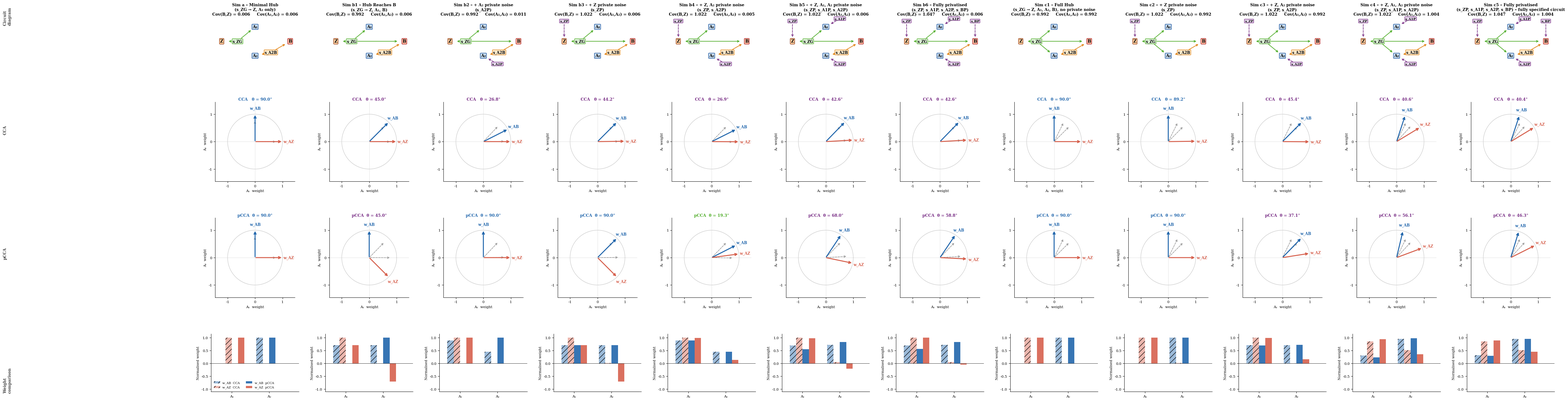

Write the Python code that produced this figure. (Note: this script raises an exception after producing the figure.)
#!/usr/bin/env python3
"""
pcca_hublateral_simulations.py
===========================================
Benchmark suite for the "Global Hub + Lateral Coupling" simulation family
(full generator set: Sim a, b1-b6, c1-c5; 12 simulations total).

Circuit primitives shared across the family
--------------------------------------------
  Global hub          s_ZG  -> drives a growing subset of {Z, A1, A2, B}
  Lateral coupling     s_A2B -> drives {A2, B}  (the genuine "private" A-B
                                                  channel that pCCA(A,B|Z)
                                                  should recover even though
                                                  Z is conditioned out)
  Private noise terms  s_ZP, s_A1P, s_A2P, s_BP -> idiosyncratic, node-local

Two parallel branches
----------------------
  "b" branch -- hub reaches {Z, A1, B} but NOT A2 directly:
    Sim a   -- minimal hub: s_ZG -> {Z, A1} only; B driven purely by s_A2B
    Sim b1  -- hub now also reaches B: s_ZG -> {Z, A1, B}
    Sim b2  -- b1 + private noise on A2          (s_A2P)
    Sim b3  -- b1 + private noise on Z           (s_ZP)
    Sim b4  -- b1 + private noise on Z and A2    (s_ZP, s_A2P)
    Sim b5  -- b1 + private noise on Z, A1, A2   (s_ZP, s_A1P, s_A2P)
    Sim b6  -- b1 fully privatised: s_ZP, s_A1P, s_A2P, s_BP

  "c" branch -- hub reaches {Z, A1, A2, B} ("full hub"):
    Sim c1  -- full hub, no private noise
    Sim c2  -- c1 + private noise on Z           (s_ZP)
    Sim c3  -- c1 + private noise on Z and A2    (s_ZP, s_A2P)
    Sim c4  -- c1 + private noise on Z, A1, A2   (s_ZP, s_A1P, s_A2P)
    Sim c5  -- c1 fully privatised: s_ZP, s_A1P, s_A2P, s_BP  (fully
               specified circuit)

For every simulation we compute, in parallel:
  CCA(A,B)         vs  pCCA(A,B|Z)
  CCA(A,Z)         vs  pCCA(A,Z|B)
and compare the canonical weight directions w_AB and w_AZ (subspace angle
theta) under both methods.
"""

from __future__ import annotations
from typing import List, Optional, Tuple
import numpy as np
import matplotlib as mpl
import matplotlib.patches as mpatches
import matplotlib.pyplot as plt

# ─────────────────────────────────────────────────────────────────────────────
# Global parameters (kept identical to pcca_benchmark_simulations.py)
# ─────────────────────────────────────────────────────────────────────────────
SEED = 42
N = 5_000
SIGMA = 0.0
LAMBDA_REG = 1e-4
CCA_ALPHA = 1e-4
POISSON_LAM = 1.0

C_AB = '#2166ac'   # blue   - pCCA(A,B|Z) canonical direction
C_AZ = '#d6604d'   # red    - pCCA(A,Z|B) canonical direction
C_RAW = '#969696'  # grey   - raw cross-covariance direction (reference arrow)
C_HUB = '#4dac26'  # green  - global hub s_ZG
C_COMP = '#762a83' # purple - private / compensatory noise
C_STIM = '#f4a582' # peach  - external stimulus (unused here, kept for palette parity)
C_CAUS = '#1b7837' # forest - causal delay (unused here, kept for palette parity)
C_COMM = '#e08214' # amber  - lateral common-drive s_A2B
C_CCA = '#4393c3'  # light blue - CCA unconditional baseline

mpl.rcParams.update({
    'font.family': 'serif',
    'font.size': 9,
    'axes.labelsize': 9,
    'axes.titlesize': 10,
    'xtick.labelsize': 8,
    'ytick.labelsize': 8,
    'legend.fontsize': 8,
    'figure.dpi': 130,
    'axes.spines.top': False,
    'axes.spines.right': False,
    'axes.grid': False,
})


# =============================================================================
# SECTION 1 -- CORE UTILITIES  (unchanged from pcca_benchmark_simulations.py)
# =============================================================================

def partial_residuals(X, Z, lam=LAMBDA_REG):
    q = Z.shape[1]
    beta = np.linalg.solve(Z.T @ Z + lam * np.eye(q), Z.T @ X)
    return X - Z @ beta


def cca_svd(X, Y, k=1, alpha=CCA_ALPHA):
    Nc = X.shape[0]
    Xc, Yc = X - X.mean(0), Y - Y.mean(0)
    Sxx = Xc.T @ Xc / Nc
    Syy = Yc.T @ Yc / Nc
    Sxy = Xc.T @ Yc / Nc

    def inv_sqrt(S):
        lam, V = np.linalg.eigh(S)
        lam = np.maximum(lam, 0.0) + alpha
        return V @ np.diag(lam ** -0.5) @ V.T

    Six, Siy = inv_sqrt(Sxx), inv_sqrt(Syy)
    U, s, Vt = np.linalg.svd(Six @ Sxy @ Siy, full_matrices=False)
    ke = min(k, len(s))
    return Six @ U[:, :ke], Siy @ Vt.T[:, :ke], np.clip(s[:ke], 0.0, 1.0)


def pcca(X, Y, Z=None, k=1, lam=LAMBDA_REG, alpha=CCA_ALPHA):
    if Z is not None and Z.ndim == 2 and Z.shape[1] > 0:
        Xr, Yr = partial_residuals(X, Z, lam), partial_residuals(Y, Z, lam)
    else:
        Xr, Yr = X - X.mean(0), Y - Y.mean(0)
    Wx, Wy, rho = cca_svd(Xr, Yr, k=k, alpha=alpha)
    return Wx, Wy, rho, Xr, Yr


def pa_deg(w1, w2):
    d = np.linalg.norm(w1) * np.linalg.norm(w2)
    if d < 1e-12: return np.nan
    return float(np.degrees(np.arccos(np.clip(abs(float(w1 @ w2)) / d, 0.0, 1.0))))


def unit(v):
    n = np.linalg.norm(v)
    return v / n if n > 1e-12 else v


def sigma_dir(A, B):
    return ((A - A.mean(0)).T @ (B - B.mean(0)) / A.shape[0]).ravel()


def cca_simple(X, Y, k=1):
    Wx, Wy, rho, _, _ = pcca(X, Y, Z=None, k=k)
    return Wx, Wy, rho


def _rng(seed): return np.random.default_rng(seed)


# =============================================================================
# SECTION 2 -- DATA GENERATORS  (Sim a, b1-b6, c1-c5)
# =============================================================================

def gen_sima(N=N, sigma=SIGMA, lam=POISSON_LAM, seed=SEED):
    """Minimal hub: s_ZG -> {Z, A1} only; B driven purely by the lateral term.
    s_ZG -> {Z, A1} ;  s_A2B -> {A2, B}
    """
    rng = _rng(seed)
    sZG = rng.poisson(lam, N)
    sA2B = rng.poisson(lam, N)

    Z = (sZG + sigma * rng.poisson(lam, N))[:, None]
    A = np.c_[sZG + sigma * rng.poisson(lam, N), sA2B + sigma * rng.poisson(lam, N)]
    B = (sA2B + sigma * rng.poisson(lam, N))[:, None]
    return A, B, Z


def gen_simb1(N=N, sigma=SIGMA, lam=POISSON_LAM, seed=SEED):
    """Hub now also drives B; no private noise.
    s_ZG -> {Z, A1, B} ;  s_A2B -> {A2, B}
    """
    rng = _rng(seed)
    sZG = rng.poisson(lam, N)
    sA2B = rng.poisson(lam, N)

    Z = (sZG + sigma * rng.poisson(lam, N))[:, None]
    A = np.c_[sZG + sigma * rng.poisson(lam, N), sA2B + sigma * rng.poisson(lam, N)]
    B = (sZG + sA2B + sigma * rng.poisson(lam, N))[:, None]
    return A, B, Z


def gen_simb2(N=N, sigma=SIGMA, lam=POISSON_LAM, seed=SEED):
    """Sim b1 + private noise on A2 (s_A2P).
    s_ZG -> {Z, A1, B} ;  s_A2B -> {A2, B} ;  s_A2P -> A2
    """
    rng = _rng(seed)
    sZG = rng.poisson(lam, N)            # z to a1 and b global
    sA2B = rng.poisson(lam, N)           # a2 to b
    sA2P = rng.poisson(lam, N)           # a2 private

    Z = (sZG + sigma * rng.poisson(lam, N))[:, None]
    A = np.c_[sZG + sigma * rng.poisson(lam, N), sA2B + sA2P + sigma * rng.poisson(lam, N)]
    B = (sZG + sA2B + sigma * rng.poisson(lam, N))[:, None]
    return A, B, Z


def gen_simb3(N=N, sigma=SIGMA, lam=POISSON_LAM, seed=SEED):
    """Sim b1 + private noise on Z (s_ZP).
    s_ZG -> {Z, A1, B} ;  s_A2B -> {A2, B} ;  s_ZP -> Z
    """
    rng = _rng(seed)
    sZG = rng.poisson(lam, N)            # z to a1 and b global
    sA2B = rng.poisson(lam, N)           # a2 to b
    sZP = rng.poisson(lam, N)            # z private

    Z = (sZG + sZP + sigma * rng.poisson(lam, N))[:, None]
    A = np.c_[sZG + sigma * rng.poisson(lam, N), sA2B + sigma * rng.poisson(lam, N)]
    B = (sZG + sA2B + sigma * rng.poisson(lam, N))[:, None]
    return A, B, Z


def gen_simb4(N=N, sigma=SIGMA, lam=POISSON_LAM, seed=SEED):
    """Sim b1 + private noise on Z and A2 (s_ZP, s_A2P).
    s_ZG -> {Z, A1, B} ;  s_A2B -> {A2, B} ;  s_ZP -> Z, s_A2P -> A2
    """
    rng = _rng(seed)
    sZG = rng.poisson(lam, N)            # z to a1 and b global
    sA2B = rng.poisson(lam, N)           # a2 to b
    sZP, sA2P = rng.poisson(lam, N), rng.poisson(lam, N)  # z, a2 private

    Z = (sZG + sZP + sigma * rng.poisson(lam, N))[:, None]
    A = np.c_[sZG + sigma * rng.poisson(lam, N), sA2B + sA2P + sigma * rng.poisson(lam, N)]
    B = (sZG + sA2B + sigma * rng.poisson(lam, N))[:, None]
    return A, B, Z


def gen_simb5(N=N, sigma=SIGMA, lam=POISSON_LAM, seed=SEED):
    """Sim b1 + private noise on Z, A1, and A2 (s_ZP, s_A1P, s_A2P).
    s_ZG -> {Z, A1, B} ;  s_A2B -> {A2, B} ;  s_ZP -> Z, s_A1P -> A1, s_A2P -> A2
    """
    rng = _rng(seed)
    sZG = rng.poisson(lam, N)            # z to a1 and b global
    sA2B = rng.poisson(lam, N)           # a2 to b
    sZP, sA1P, sA2P = rng.poisson(lam, N), rng.poisson(lam, N), rng.poisson(lam, N)  # z, a1, a2 private

    Z = (sZG + sZP + sigma * rng.poisson(lam, N))[:, None]
    A = np.c_[sZG + sA1P + sigma * rng.poisson(lam, N), sA2B + sA2P + sigma * rng.poisson(lam, N)]
    B = (sZG + sA2B + sigma * rng.poisson(lam, N))[:, None]
    return A, B, Z


def gen_simb6(N=N, sigma=SIGMA, lam=POISSON_LAM, seed=SEED):
    """Sim b1, fully privatised: private noise on Z, A1, A2, and B.
    s_ZG -> {Z, A1, B} ;  s_A2B -> {A2, B}
    private: s_ZP -> Z ; s_A1P -> A1 ; s_A2P -> A2 ; s_BP -> B
    """
    rng = _rng(seed)
    sZG = rng.poisson(lam, N)            # z to a1 and b global
    sA2B = rng.poisson(lam, N)           # a2 to b
    sZP, sA1P, sA2P, sBP = (rng.poisson(lam, N), rng.poisson(lam, N),
                            rng.poisson(lam, N), rng.poisson(lam, N))  # z, a1, a2, b private

    Z = (sZG + sZP + sigma * rng.poisson(lam, N))[:, None]
    A = np.c_[sZG + sA1P + sigma * rng.poisson(lam, N), sA2B + sA2P + sigma * rng.poisson(lam, N)]
    B = (sBP + sZG + sA2B + sigma * rng.poisson(lam, N))[:, None]
    return A, B, Z


def gen_simc1(N=N, sigma=SIGMA, lam=POISSON_LAM, seed=SEED):
    """Hub now also drives A2 directly (full hub on {Z,A1,A2,B}); no private
    noise.
    s_ZG -> {Z, A1, A2, B} ;  s_A2B -> {A2, B}
    """
    rng = _rng(seed)
    sZG = rng.poisson(lam, N)            # z to a1, a2, and b global
    sA2B = rng.poisson(lam, N)           # a2 to b

    Z = (sZG + sigma * rng.poisson(lam, N))[:, None]
    A = np.c_[sZG + sigma * rng.poisson(lam, N), sZG + sA2B + sigma * rng.poisson(lam, N)]
    B = (sZG + sA2B + sigma * rng.poisson(lam, N))[:, None]
    return A, B, Z


def gen_simc2(N=N, sigma=SIGMA, lam=POISSON_LAM, seed=SEED):
    """Sim c1 + private noise on Z (s_ZP).
    s_ZG -> {Z, A1, A2, B} ;  s_A2B -> {A2, B} ;  s_ZP -> Z
    """
    rng = _rng(seed)
    sZG = rng.poisson(lam, N)            # z to a1, a2, and b global
    sA2B = rng.poisson(lam, N)           # a2 to b
    sZP = rng.poisson(lam, N)            # z private

    Z = (sZG + sZP + sigma * rng.poisson(lam, N))[:, None]
    A = np.c_[sZG + sigma * rng.poisson(lam, N), sZG + sA2B + sigma * rng.poisson(lam, N)]
    B = (sZG + sA2B + sigma * rng.poisson(lam, N))[:, None]
    return A, B, Z


def gen_simc3(N=N, sigma=SIGMA, lam=POISSON_LAM, seed=SEED):
    """Sim c1 + private noise on Z and A2 (s_ZP, s_A2P).
    s_ZG -> {Z, A1, A2, B} ;  s_A2B -> {A2, B} ;  s_ZP -> Z ; s_A2P -> A2
    """
    rng = _rng(seed)
    sZG = rng.poisson(lam, N)            # z to a1, a2, and b global
    sA2B = rng.poisson(lam, N)           # a2 to b
    sZP, sA2P = rng.poisson(lam, N), rng.poisson(lam, N)  # z, a2 private

    Z = (sZG + sZP + sigma * rng.poisson(lam, N))[:, None]
    A = np.c_[sZG + sigma * rng.poisson(lam, N), sZG + sA2B + sA2P + sigma * rng.poisson(lam, N)]
    B = (sZG + sA2B + sigma * rng.poisson(lam, N))[:, None]
    return A, B, Z


def gen_simc4(N=N, sigma=SIGMA, lam=POISSON_LAM, seed=SEED):
    """Sim c1 + private noise on Z, A1, and A2 (s_ZP, s_A1P, s_A2P).
    s_ZG -> {Z, A1, A2, B} ;  s_A2B -> {A2, B}
    private: s_ZP -> Z ; s_A1P -> A1 ; s_A2P -> A2
    """
    rng = _rng(seed)
    sZG = rng.poisson(lam, N)            # z to a1, a2, and b global
    sA2B = rng.poisson(lam, N)           # a2 to b
    sZP, sA1P, sA2P = rng.poisson(lam, N), rng.poisson(lam, N), rng.poisson(lam, N)  # z, a1, a2 private

    Z = (sZG + sZP + sigma * rng.poisson(lam, N))[:, None]
    A = np.c_[sZG + sA1P + sigma * rng.poisson(lam, N), sZG + sA2B + sA2P + sigma * rng.poisson(lam, N)]
    B = (sZG + sA2B + sigma * rng.poisson(lam, N))[:, None]
    return A, B, Z


def gen_simc5(N=N, sigma=SIGMA, lam=POISSON_LAM, seed=SEED):
    """Sim c1, fully privatised: private noise on Z, A1, A2, and B -- fully
    specified circuit.
    s_ZG -> {Z, A1, A2, B} ;  s_A2B -> {A2, B}
    private: s_ZP -> Z ; s_A1P -> A1 ; s_A2P -> A2 ; s_BP -> B
    """
    rng = _rng(seed)
    sZG = rng.poisson(lam, N)            # z to a1, a2, and b global
    sA2B = rng.poisson(lam, N)           # a2 to b
    sZP, sA1P, sA2P, sBP = (rng.poisson(lam, N), rng.poisson(lam, N),
                            rng.poisson(lam, N), rng.poisson(lam, N))  # z, a1, a2, b private

    Z = (sZG + sZP + sigma * rng.poisson(lam, N))[:, None]
    A = np.c_[sZG + sA1P + sigma * rng.poisson(lam, N), sZG + sA2B + sA2P + sigma * rng.poisson(lam, N)]
    B = (sBP + sZG + sA2B + sigma * rng.poisson(lam, N))[:, None]
    return A, B, Z


# =============================================================================
# SECTION 3 -- SCHEMATIC RENDERER (generic, config-driven)
# =============================================================================

# Fixed node layout shared by every simulation in this family.
_NODE_POS = {
    'Z':  (0.12, 0.50),
    'A1': (0.50, 0.80),
    'A2': (0.50, 0.20),
    'B':  (0.90, 0.50),
}
_NODE_STYLE = {
    'Z':  dict(fc='#fdd0a2', ec='#8c2d04', fs=10),
    'A1': dict(fc='#c6dbef', ec='#084594', fs=9.5),
    'A2': dict(fc='#c6dbef', ec='#084594', fs=9.5),
    'B':  dict(fc='#fcbba1', ec='#a50f15', fs=10),
}
_NODE_LABEL = {'Z': 'Z', 'A1': 'A\u2081', 'A2': 'A\u2082', 'B': 'B'}

_HUB_POS = (0.30, 0.50)
_LAT_POS = (0.68, 0.27)

# Private-noise satellite nodes: position + which direction the arrow enters from.
_PRIV_POS = {
    'Z':  (0.12, 0.92),
    'A1': (0.66, 0.97),
    'A2': (0.66, 0.03),
    'B':  (0.90, 0.92),
}
_PRIV_LABEL = {'Z': 's_ZP', 'A1': 's_A1P', 'A2': 's_A2P', 'B': 's_BP'}


def _draw_schematic_hub_lateral(ax, config):
    """Generic schematic for the hub + lateral-coupling simulation family.

    config keys:
      hub_targets     : list of node names driven by the global hub s_ZG
                        (subset of {'Z','A1','A2','B'})
      lateral_targets : list of node names driven by the lateral source
                        s_A2B (normally ['A2','B'])
      private         : list of node names that additionally receive a
                        node-local private-noise input
    """
    ax.set_xlim(0, 1); ax.set_ylim(0, 1); ax.axis('off')
    bs = dict(boxstyle='round,pad=0.15', lw=1.0, zorder=3)

    def node(xy, lbl, style, fs=None):
        ax.text(xy[0], xy[1], lbl, ha='center', va='center',
                fontsize=fs if fs is not None else style.get('fs', 9.5),
                fontweight='bold', zorder=4,
                bbox=dict(fc=style['fc'], ec=style['ec'], **bs))

    def arr(p0, p1, col='#333', lw=1.5, ls='solid'):
        ax.annotate("", xy=p1, xytext=p0,
                    arrowprops=dict(arrowstyle='->', color=col, lw=lw,
                                    linestyle=ls, mutation_scale=10), zorder=2)

    # --- main circuit nodes -------------------------------------------------
    for key, xy in _NODE_POS.items():
        node(xy, _NODE_LABEL[key], _NODE_STYLE[key])

    # --- global hub s_ZG -----------------------------------------------------
    node(_HUB_POS, 's_ZG', dict(fc='#d9f0d3', ec=C_HUB), fs=8.5)
    for tgt in config['hub_targets']:
        tx, ty = _NODE_POS[tgt]
        hx, hy = _HUB_POS
        # short inset so the arrowhead doesn't sit on top of the node box
        dx, dy = tx - hx, ty - hy
        norm = np.hypot(dx, dy)
        ux, uy = dx / norm, dy / norm
        arr((hx + 0.06 * ux, hy + 0.06 * uy), (tx - 0.07 * ux, ty - 0.07 * uy),
            col=C_HUB, lw=1.4)

    # --- lateral common drive s_A2B ------------------------------------------
    node(_LAT_POS, 's_A2B', dict(fc='#fdeacb', ec=C_COMM), fs=8.5)
    for tgt in config.get('lateral_targets', ['A2', 'B']):
        tx, ty = _NODE_POS[tgt]
        lx, ly = _LAT_POS
        dx, dy = tx - lx, ty - ly
        norm = np.hypot(dx, dy)
        ux, uy = dx / norm, dy / norm
        arr((lx + 0.06 * ux, ly + 0.06 * uy), (tx - 0.07 * ux, ty - 0.07 * uy),
            col=C_COMM, lw=1.4)

    # --- private noise satellites --------------------------------------------
    for tgt in config.get('private', []):
        px, py = _PRIV_POS[tgt]
        node((px, py), _PRIV_LABEL[tgt], dict(fc='#e6d6ec', ec=C_COMP), fs=7.5)
        tx, ty = _NODE_POS[tgt]
        dx, dy = tx - px, ty - py
        norm = np.hypot(dx, dy)
        ux, uy = dx / norm, dy / norm
        arr((px + 0.05 * ux, py + 0.05 * uy), (tx - 0.07 * ux, ty - 0.07 * uy),
            col=C_COMP, lw=1.3, ls='dashed')


# =============================================================================
# SECTION 4 -- VISUALISATION PRIMITIVES (unchanged from
#              pcca_benchmark_simulations.py: _compass, _wt_bars_compare,
#              _angle_color)
# =============================================================================

def _compass(ax, w_AB, w_AZ, sig_AB=None, sig_AZ=None, angle=None, title='', lbl_AZ='w_AZ'):
    theta = np.linspace(0, 2 * np.pi, 300)
    ax.plot(np.cos(theta), np.sin(theta), color='#c0c0c0', lw=0.8, zorder=0)
    ax.axhline(0, color='#d0d0d0', lw=0.5)
    ax.axvline(0, color='#d0d0d0', lw=0.5)
    ax.set_aspect('equal')
    lm = 1.45
    ax.set_xlim(-lm, lm)
    ax.set_ylim(-lm, lm)
    ax.set_xlabel('A\u2081  weight', fontsize=8)
    ax.set_ylabel('A\u2082  weight', fontsize=8)
    ax.set_xticks([-1, 0, 1])
    ax.set_yticks([-1, 0, 1])

    for v in [sig_AB, sig_AZ]:
        if v is not None:
            uv = unit(np.asarray(v, float))
            ax.annotate("", xy=(0.78 * uv[0], 0.78 * uv[1]), xytext=(0, 0),
                        arrowprops=dict(arrowstyle='->', color=C_RAW,
                                        lw=1.2, linestyle='dashed', mutation_scale=10))

    for w, col, lbl in [(w_AB, C_AB, 'w_AB'), (w_AZ, C_AZ, lbl_AZ)]:
        uw = unit(np.asarray(w, float))
        ax.annotate("", xy=(uw[0], uw[1]), xytext=(0, 0),
                    arrowprops=dict(arrowstyle='->', color=col, lw=2.2, mutation_scale=12))
        ax.text(1.22 * uw[0], 1.22 * uw[1], lbl, ha='center', va='center',
                fontsize=8.5, color=col, fontweight='bold')

    hdr = title
    if angle is not None:
        hdr += ('\n' if title else '') + f'\u03b8 = {angle:.1f}\u00b0'
    if hdr:
        ax.set_title(hdr, fontsize=9, pad=3, fontweight='bold')


def _wt_bars_compare(ax, w_AB_cca, w_AZ_cca, w_AB_pcca, w_AZ_pcca, show_legend=True, lbl_AZ='w_AZ'):
    x = np.array([0.0, 1.0])
    bw = 0.17
    offsets = np.array([-1.5, -0.5, 0.5, 1.5]) * bw

    nAB_c = unit(np.asarray(w_AB_cca, float))
    nAZ_c = unit(np.asarray(w_AZ_cca, float))
    nAB_p = unit(np.asarray(w_AB_pcca, float))
    nAZ_p = unit(np.asarray(w_AZ_pcca, float))

    ax.bar(x + offsets[0], nAB_c, bw, color=C_AB, alpha=0.45, hatch='//', label='w_AB  CCA')
    ax.bar(x + offsets[1], nAZ_c, bw, color=C_AZ, alpha=0.45, hatch='//', label=f'{lbl_AZ}  CCA')
    ax.bar(x + offsets[2], nAB_p, bw, color=C_AB, alpha=0.90, label='w_AB  pCCA')
    ax.bar(x + offsets[3], nAZ_p, bw, color=C_AZ, alpha=0.90, label=f'{lbl_AZ}  pCCA')

    ax.axhline(0, color='k', lw=0.6)
    ax.set_xticks([0, 1])
    ax.set_xticklabels(['A\u2081', 'A\u2082'])
    ax.set_ylabel('Normalised weight', fontsize=8)
    if show_legend:
        ax.legend(fontsize=7, frameon=False, ncol=2)
    ax.set_xlim(-0.55, 1.80)


def _angle_color(theta):
    if theta < 20.0:
        return C_HUB
    elif theta > 70.0:
        return C_AB
    else:
        return C_COMP


# =============================================================================
# SECTION 5 -- SIMULATION REGISTRY
# =============================================================================
# Each entry: (display title, generator function, schematic config)

EXT_SIMS = [
    ('Sim a \u2013 Minimal Hub\n(s_ZG \u2192 Z, A\u2081 only)',
     gen_sima,
     dict(hub_targets=['Z', 'A1'], lateral_targets=['A2', 'B'], private=[])),

    ('Sim b1 \u2013 Hub Reaches B\n(s_ZG \u2192 Z, A\u2081, B)',
     gen_simb1,
     dict(hub_targets=['Z', 'A1', 'B'], lateral_targets=['A2', 'B'], private=[])),

    ('Sim b2 \u2013 + A\u2082 private noise\n(s_A2P)',
     gen_simb2,
     dict(hub_targets=['Z', 'A1', 'B'], lateral_targets=['A2', 'B'], private=['A2'])),

    ('Sim b3 \u2013 + Z private noise\n(s_ZP)',
     gen_simb3,
     dict(hub_targets=['Z', 'A1', 'B'], lateral_targets=['A2', 'B'], private=['Z'])),

    ('Sim b4 \u2013 + Z, A\u2082 private noise\n(s_ZP, s_A2P)',
     gen_simb4,
     dict(hub_targets=['Z', 'A1', 'B'], lateral_targets=['A2', 'B'], private=['Z', 'A2'])),

    ('Sim b5 \u2013 + Z, A\u2081, A\u2082 private noise\n(s_ZP, s_A1P, s_A2P)',
     gen_simb5,
     dict(hub_targets=['Z', 'A1', 'B'], lateral_targets=['A2', 'B'], private=['Z', 'A1', 'A2'])),

    ('Sim b6 \u2013 Fully privatised\n(s_ZP, s_A1P, s_A2P, s_BP)',
     gen_simb6,
     dict(hub_targets=['Z', 'A1', 'B'], lateral_targets=['A2', 'B'], private=['Z', 'A1', 'A2', 'B'])),

    ('Sim c1 \u2013 Full Hub\n(s_ZG \u2192 Z, A\u2081, A\u2082, B), no private noise',
     gen_simc1,
     dict(hub_targets=['Z', 'A1', 'A2', 'B'], lateral_targets=['A2', 'B'], private=[])),

    ('Sim c2 \u2013 + Z private noise\n(s_ZP)',
     gen_simc2,
     dict(hub_targets=['Z', 'A1', 'A2', 'B'], lateral_targets=['A2', 'B'], private=['Z'])),

    ('Sim c3 \u2013 + Z, A\u2082 private noise\n(s_ZP, s_A2P)',
     gen_simc3,
     dict(hub_targets=['Z', 'A1', 'A2', 'B'], lateral_targets=['A2', 'B'], private=['Z', 'A2'])),

    ('Sim c4 \u2013 + Z, A\u2081, A\u2082 private noise\n(s_ZP, s_A1P, s_A2P)',
     gen_simc4,
     dict(hub_targets=['Z', 'A1', 'A2', 'B'], lateral_targets=['A2', 'B'], private=['Z', 'A1', 'A2'])),

    ('Sim c5 \u2013 Fully privatised\n(s_ZP, s_A1P, s_A2P, s_BP) \u2013 fully specified circuit',
     gen_simc5,
     dict(hub_targets=['Z', 'A1', 'A2', 'B'], lateral_targets=['A2', 'B'], private=['Z', 'A1', 'A2', 'B'])),
]


# =============================================================================
# SECTION 6 -- CCA vs pCCA COMPARISON FIGURE
# =============================================================================

def fig_hublateral_cca_vs_pcca(save=True):
    print("Building hub+lateral-coupling CCA vs pCCA comparison figure...")

    ncols = len(EXT_SIMS)
    lbl_AZ = 'w_AZ'

    fig = plt.figure(figsize=(4.6 * ncols, 15.5))
    gs = fig.add_gridspec(4, ncols, hspace=0.55, wspace=0.30, height_ratios=[1.0, 1.65, 1.65, 1.2])

    for col, (title, gen_fn, schem_cfg) in enumerate(EXT_SIMS):
        A, B, Z = gen_fn()

        # diagnostic covariances printed in the schematic header
        cov_bz = abs(np.cov(B.flatten(), Z.flatten())[0, 1])
        cov_a1a2 = abs(np.cov(A.T)[0, 1])

        sAB = sigma_dir(A, B)
        sAZ = sigma_dir(A, Z)

        # --- unconditional CCA ---------------------------------------------
        Wx_AB_c, _, _ = cca_simple(A, B)
        Wx_AZ_c, _, _ = cca_simple(A, Z)
        w_AB_c = Wx_AB_c[:, 0]
        w_AZ_c = Wx_AZ_c[:, 0]
        theta_c = pa_deg(w_AB_c, w_AZ_c)

        # --- partial CCA, each conditioned on the other regressor -----------
        Wx_AB_p, _, _, _, _ = pcca(A, B, Z=Z)
        Wx_AZ_p, _, _, _, _ = pcca(A, Z, Z=B)
        w_AB_p = Wx_AB_p[:, 0]
        w_AZ_p = Wx_AZ_p[:, 0]
        theta_p = pa_deg(w_AB_p, w_AZ_p)

        # --- row 0: schematic -------------------------------------------------
        ax0 = fig.add_subplot(gs[0, col])
        _draw_schematic_hub_lateral(ax0, schem_cfg)
        ax0.set_title(f"{title}\nCov(B,Z) = {cov_bz:.3f}     Cov(A\u2081,A\u2082) = {cov_a1a2:.3f}",
                       fontsize=9, fontweight='bold', pad=4)

        # --- row 1: CCA compass -------------------------------------------------
        ax1 = fig.add_subplot(gs[1, col])
        _compass(ax1, w_AB_c, w_AZ_c, sig_AB=sAB, sig_AZ=sAZ, lbl_AZ=lbl_AZ)
        ax1.set_title(f'CCA   \u03b8 = {theta_c:.1f}\u00b0',
                       fontsize=9, fontweight='bold', color=_angle_color(theta_c), pad=3)

        # --- row 2: pCCA compass -------------------------------------------------
        ax2 = fig.add_subplot(gs[2, col])
        _compass(ax2, w_AB_p, w_AZ_p, sig_AB=sAB, sig_AZ=sAZ, lbl_AZ=lbl_AZ)
        ax2.set_title(f'pCCA  \u03b8 = {theta_p:.1f}\u00b0',
                       fontsize=9, fontweight='bold', color=_angle_color(theta_p), pad=3)

        # --- row 3: weight comparison bars ----------------------------------
        ax3 = fig.add_subplot(gs[3, col])
        _wt_bars_compare(ax3, w_AB_c, w_AZ_c, w_AB_p, w_AZ_p, show_legend=(col == 0), lbl_AZ=lbl_AZ)
        ax3.set_ylim(-1.1, 1.15)

    row_labels = ['Circuit\ndiagram', 'CCA', 'pCCA', 'Weight\ncomparison']
    for y_frac, lbl in zip([0.882, 0.648, 0.394, 0.133], row_labels):
        fig.text(0.005, y_frac, lbl, va='center', ha='left',
                 fontsize=9, fontweight='bold', color='#444', rotation=90)

    if save:
        out = ('/Users/shengyuancai/Downloads/Oxford_dataset/Paper_output/'
               'pCCA_simulation/fig3_hublateral_cca_vs_pcca.png')
        import os
        os.makedirs(os.path.dirname(out), exist_ok=True)
        fig.savefig(out, dpi=480, bbox_inches='tight')
        print('  Saved: fig3_hublateral_cca_vs_pcca.png')
    plt.close(fig)


# =============================================================================
# ENTRY POINT
# =============================================================================

def main():
    fig_hublateral_cca_vs_pcca()


if __name__ == '__main__':
    main()
